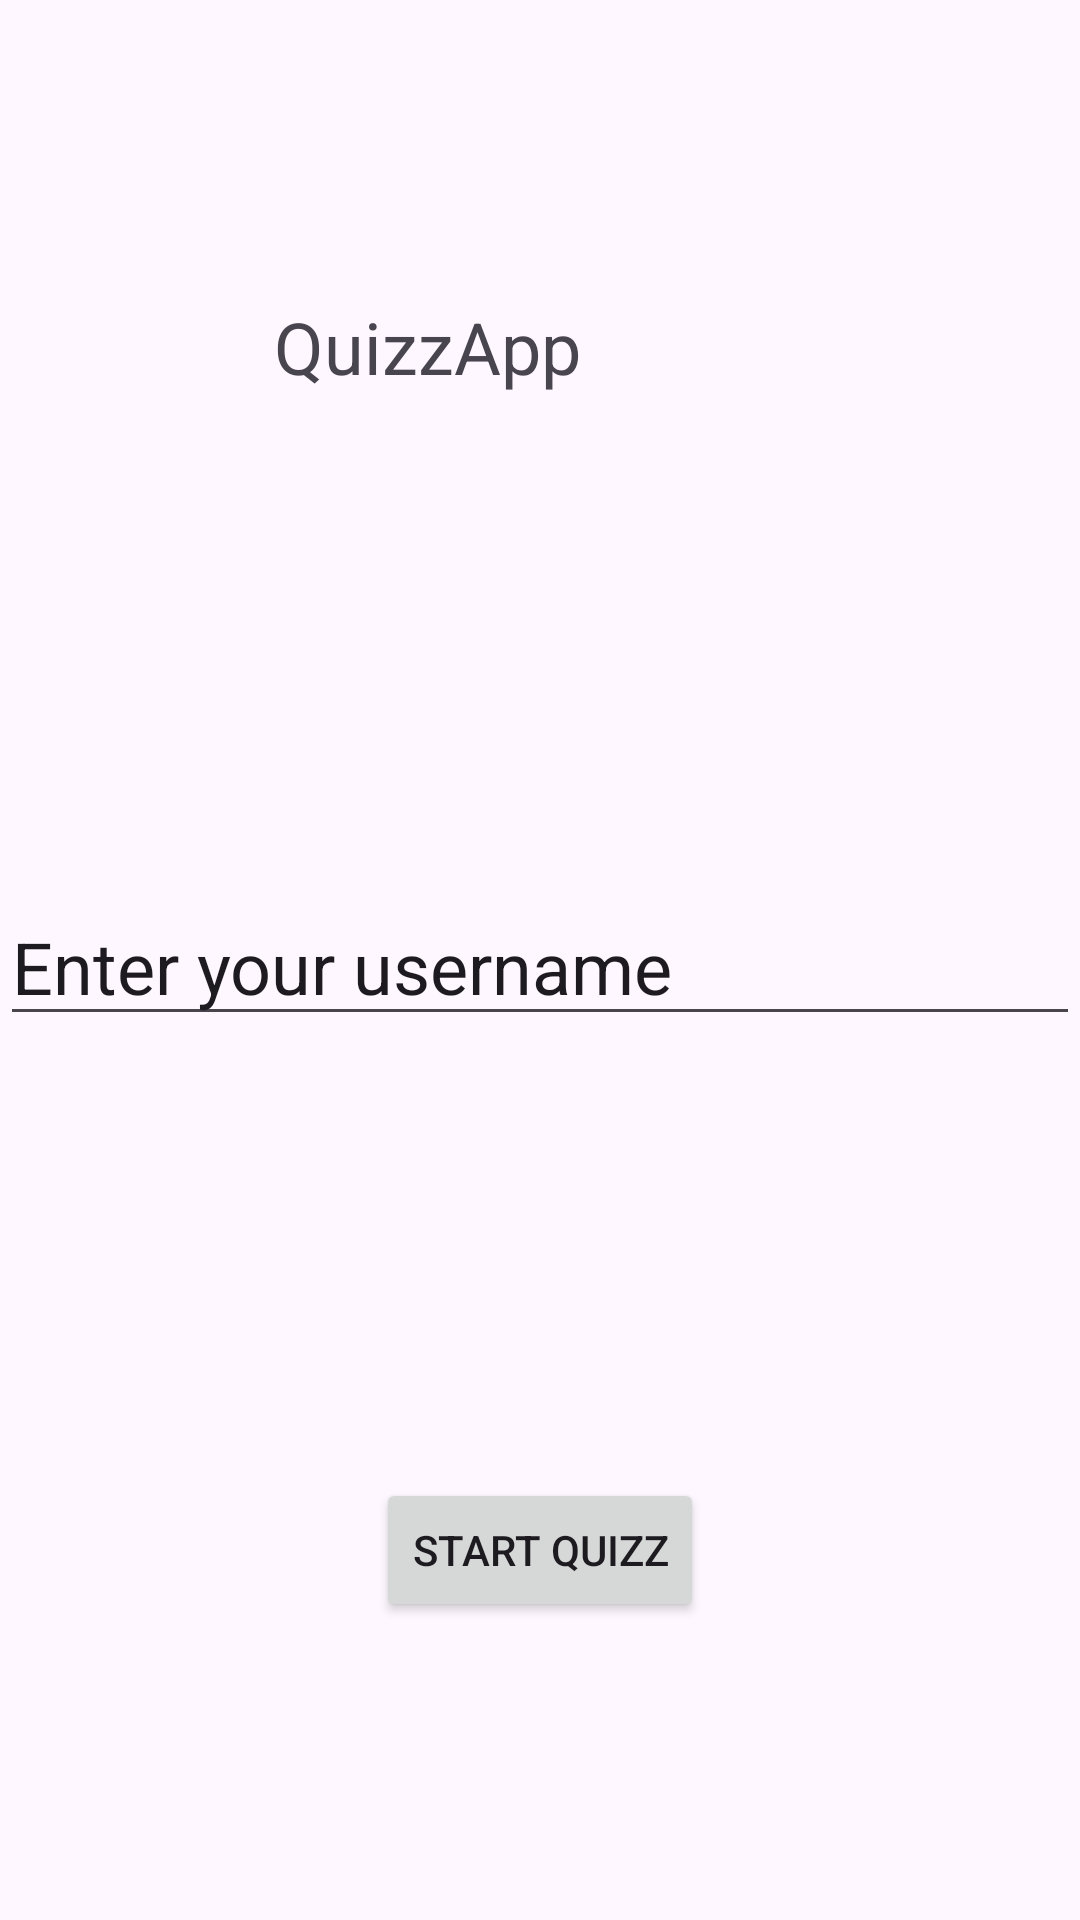

This screen was rendered from an Android layout file. Write that file and the resources it references.
<!-- AndroidManifest.xml: application theme Theme.IMADProject2 -->
<!-- res/layout/activity_main.xml -->
<?xml version="1.0" encoding="utf-8"?>
<androidx.constraintlayout.widget.ConstraintLayout xmlns:android="http://schemas.android.com/apk/res/android"
    xmlns:app="http://schemas.android.com/apk/res-auto"
    xmlns:tools="http://schemas.android.com/tools"
    android:id="@+id/main"
    android:layout_width="match_parent"
    android:layout_height="match_parent"
    tools:context=".MainActivity">

    <TextView
        android:id="@+id/textView"
        android:layout_width="258dp"
        android:layout_height="49dp"
        android:layout_marginBottom="24dp"
        android:text="QuizzApp"
        android:textSize="24sp"
        app:layout_constraintBottom_toTopOf="@+id/edtUsername"
        app:layout_constraintEnd_toEndOf="parent"
        app:layout_constraintHorizontal_bias="0.895"
        app:layout_constraintStart_toStartOf="parent"
        app:layout_constraintTop_toTopOf="parent" />

    <Button
        android:id="@+id/btnButton"
        android:layout_width="wrap_content"
        android:layout_height="wrap_content"
        android:layout_marginTop="24dp"
        android:text="Start Quizz"
        app:layout_constraintBottom_toBottomOf="parent"
        app:layout_constraintEnd_toEndOf="parent"
        app:layout_constraintStart_toStartOf="parent"
        app:layout_constraintTop_toBottomOf="@+id/edtUsername" />

    <EditText
        android:id="@+id/edtUsername"
        android:layout_height="wrap_content"
        android:layout_marginTop="24dp"
        android:layout_marginBottom="24dp"
        android:ems="10"
        android:inputType="text"
        android:text="Enter your username "
        android:textSize="24sp"
        app:layout_constraintBottom_toTopOf="@+id/btnButton"
        app:layout_constraintEnd_toEndOf="parent"
        app:layout_constraintHorizontal_bias="0.0"
        app:layout_constraintStart_toStartOf="parent"
        app:layout_constraintTop_toBottomOf="@+id/textView" />
</androidx.constraintlayout.widget.ConstraintLayout>
<!-- resources referenced by this layout -->
<resources>
  <style name="Theme.IMADProject2" parent="Base.Theme.IMADProject2" />
  <style name="Base.Theme.IMADProject2" parent="Theme.Material3.DayNight.NoActionBar">
          
          
      </style>
</resources>
